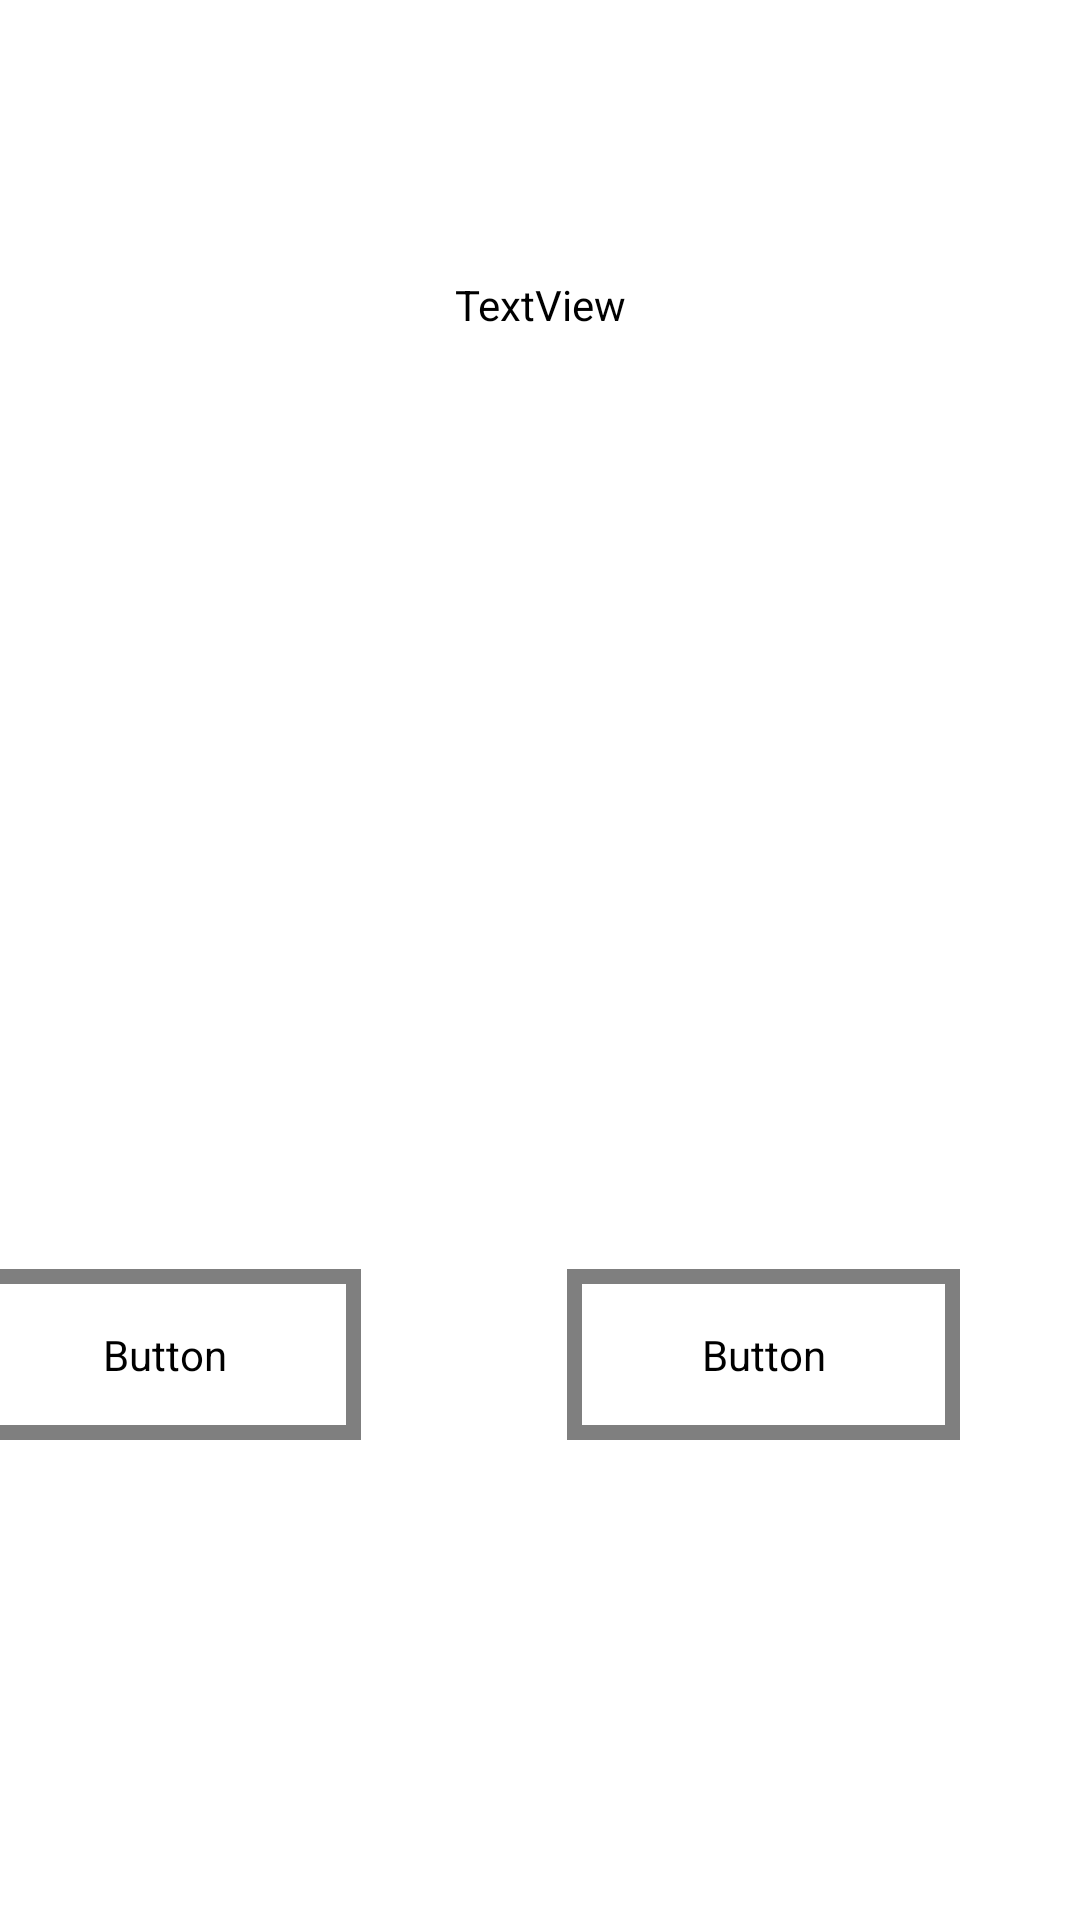

Produce the Android XML layout that renders to this screen, including the resource entries it uses.
<!-- AndroidManifest.xml: application theme Theme.Noted -->
<!-- res/layout/activity_alogin_registration.xml -->
<?xml version="1.0" encoding="utf-8"?>
<androidx.constraintlayout.widget.ConstraintLayout xmlns:android="http://schemas.android.com/apk/res/android"
    xmlns:app="http://schemas.android.com/apk/res-auto"
    xmlns:tools="http://schemas.android.com/tools"
    android:layout_width="match_parent"
    android:layout_height="match_parent"
    android:background="?attr/background">

    <Button
        android:id="@+id/registration_sugnup_btn"
        style="@android:style/Widget.Button"
        android:layout_width="131dp"
        android:layout_height="57dp"

        android:layout_marginEnd="40dp"
        android:layout_marginRight="40dp"
        android:layout_marginBottom="160dp"
        android:background="@drawable/signup_button"
        android:focusable="true"
        android:fontFamily="sans-serif-medium"
        android:gravity="center"
        android:padding="5sp"
        android:text="Sign up"
        android:textAllCaps="true"
        android:textColor="?attr/textBackground"
        android:textIsSelectable="false"
        android:textSize="25dp"
        app:backgroundTint="#00FFFFFF"
        app:backgroundTintMode="add"
        app:layout_constraintBottom_toBottomOf="parent"
        app:layout_constraintEnd_toEndOf="parent" />

    <Button
        android:id="@+id/registration_login_btn"

        style="@android:style/Widget.Button"
        android:layout_width="131dp"
        android:layout_height="57dp"

        android:layout_marginStart="40dp"
        android:layout_marginLeft="40dp"
        android:layout_marginEnd="69dp"
        android:layout_marginRight="69dp"
        android:layout_marginBottom="160dp"
        android:background="@drawable/button_styles"
        android:focusable="true"
        android:fontFamily="sans-serif-medium"
        android:gravity="center"
        android:padding="5sp"
        android:text="Log in"
        android:textAllCaps="true"
        android:textColor="?attr/textBackground"
        android:textIsSelectable="false"
        android:textSize="25dp"
        app:backgroundTint="#00FFFFFF"
        app:backgroundTintMode="add"
        app:layout_constraintBottom_toBottomOf="parent"
        app:layout_constraintEnd_toStartOf="@+id/registration_sugnup_btn"
        app:layout_constraintHorizontal_bias="1.0"
        app:layout_constraintStart_toStartOf="parent" />

    <EditText
        android:id="@+id/registration_password_field"
        android:layout_width="match_parent"
        android:layout_height="wrap_content"
        android:layout_marginStart="40dp"
        android:layout_marginLeft="40dp"
        android:layout_marginTop="80dp"
        android:layout_marginEnd="40dp"
        android:layout_marginRight="40dp"
        android:layout_marginBottom="50dp"
        android:background="@drawable/field_style"

        android:ems="10"
        android:hint="Write password"
        android:inputType="textPassword"
        android:maxLines="4"
        android:paddingLeft="20dp"
        android:paddingTop="10dp"
        android:paddingBottom="10dp"
        android:singleLine="true"
        android:textColor="?attr/colorBackgroundFloating"
        android:textColorHint="?attr/carousel_firstView"
        android:textSize="18sp"
        app:layout_constraintBottom_toTopOf="@+id/registration_login_btn"
        app:layout_constraintEnd_toEndOf="parent"
        app:layout_constraintStart_toStartOf="parent"
        app:layout_constraintTop_toBottomOf="@+id/group_add_field"
        app:layout_constraintVertical_bias="0.0" />

    <EditText
        android:id="@+id/group_add_field"
        android:layout_width="match_parent"
        android:layout_height="wrap_content"
        android:layout_marginStart="40dp"
        android:layout_marginLeft="40dp"
        android:layout_marginTop="92dp"
        android:layout_marginEnd="40dp"
        android:layout_marginRight="40dp"
        android:background="@drawable/field_style"
        android:ems="10"

        android:hint="Write email"
        android:inputType="textEmailAddress"
        android:maxLines="4"
        android:paddingLeft="20dp"
        android:paddingTop="10dp"
        android:paddingBottom="10dp"
        android:singleLine="true"
        android:textColor="?attr/colorBackgroundFloating"
        android:textColorHint="?attr/carousel_firstView"
        android:textSize="18sp"
        app:layout_constraintEnd_toEndOf="parent"
        app:layout_constraintStart_toStartOf="parent"
        app:layout_constraintTop_toBottomOf="@+id/add_group_main_field" />

    <TextView
        android:id="@+id/registration_email_warning_field"
        android:layout_width="wrap_content"
        android:layout_height="wrap_content"
        android:layout_marginStart="40dp"
        android:layout_marginLeft="40dp"
        android:layout_marginBottom="5dp"
        android:capitalize="words"
        android:textAllCaps="false"
        android:textColor="@color/nice_red"
        android:textSize="12sp"
        app:layout_constraintBottom_toTopOf="@+id/group_add_field"
        app:layout_constraintStart_toStartOf="parent" />

    <TextView
        android:id="@+id/registration_password_warning_field"
        android:layout_width="wrap_content"
        android:layout_height="wrap_content"
        android:layout_marginStart="40dp"
        android:layout_marginLeft="40dp"
        android:layout_marginBottom="5dp"
        android:capitalize="words"
        android:textAllCaps="false"
        android:textColor="@color/nice_red"
        android:textSize="12sp"
        app:layout_constraintBottom_toTopOf="@+id/registration_password_field"
        app:layout_constraintStart_toStartOf="parent" />

    <TextView
        android:id="@+id/add_group_main_field"
        android:layout_width="match_parent"
        android:layout_height="wrap_content"
        android:layout_marginStart="40dp"
        android:layout_marginLeft="40dp"
        android:layout_marginTop="92dp"
        android:layout_marginEnd="40dp"
        android:layout_marginRight="40dp"
        android:capitalize="words"
        android:clickable="true"
        android:fontFamily="sans-serif-medium"
        android:gravity="center"
        android:text="Hello!"
        android:textAllCaps="false"
        android:textColor="?attr/textBackground"
        android:textSize="30dp"
        app:autoSizeTextType="none"
        app:layout_constraintEnd_toEndOf="parent"
        app:layout_constraintStart_toStartOf="parent"
        app:layout_constraintTop_toTopOf="parent" />

</androidx.constraintlayout.widget.ConstraintLayout>
<!-- resources referenced by this layout -->
<resources>
  <color name="nice_red">#E2474B</color>
  <!-- drawable button_styles (drawable) -->
  <?xml version="1.0" encoding="utf-8"?>
  <selector xmlns:android="http://schemas.android.com/apk/res/android">
      <item android:state_pressed="true" >
          <shape android:shape="rectangle"  >
              <corners android:radius="10dip" />
  
              <solid android:color="?attr/editTextColor"/>
          </shape>
      </item>
      <item android:state_focused="true">
          <shape android:shape="rectangle"  >
              <corners android:radius="10dip" />
  
              <solid android:color="?attr/editTextColor"/>
          </shape>
      </item>
      <item>
          <shape android:shape="rectangle"  >
              <corners android:radius="10dip" />
  
              <solid android:color="?attr/background"/>
  
  
  
          </shape>
      </item>
  </selector>
  <!-- drawable field_style (drawable) -->
  <?xml version="1.0" encoding="utf-8"?>
  <selector xmlns:android="http://schemas.android.com/apk/res/android">
      <item android:state_pressed="true" >
          <shape android:shape="rectangle"  >
              <corners android:radius="10dip" />
              <solid android:color="?attr/editTextColor"/>
  
          </shape>
      </item>
      <item android:state_focused="true">
          <shape android:shape="rectangle"  >
              <corners android:radius="10dip" />
  
              <solid android:color="?attr/editTextColor"/>
          </shape>
      </item>
      <item>
          <shape android:shape="rectangle"  >
              <corners android:radius="10dip" />
  
              <solid android:color="?attr/editTextBackground"/>
  
  
  
          </shape>
  
      </item>
  </selector>
  <!-- drawable signup_button (drawable) -->
  <?xml version="1.0" encoding="utf-8"?>
  <selector xmlns:android="http://schemas.android.com/apk/res/android">
      <item android:state_pressed="true" >
          <shape android:shape="rectangle" >
              <corners android:radius="10dip" />
              <solid android:color="?attr/editTextColor"/>
          </shape>
      </item>
      <item android:state_focused="true">
          <shape android:shape="rectangle"  >
              <corners android:radius="10dip" />
              <solid android:color="?attr/editTextColor"/>
  
          </shape>
      </item>
      <item>
          <shape android:shape="rectangle"  >
              <corners android:radius="10dip" />
  
              <solid android:color="?attr/background"/>
  
  
          </shape>
      </item>
  </selector>
  <style name="Theme.Noted" parent="Theme.AppCompat.Light.NoActionBar">
          <item name="android:background">@color/white_background</item>
      </style>
  <color name="white_background">#FFFFFF </color>
</resources>
